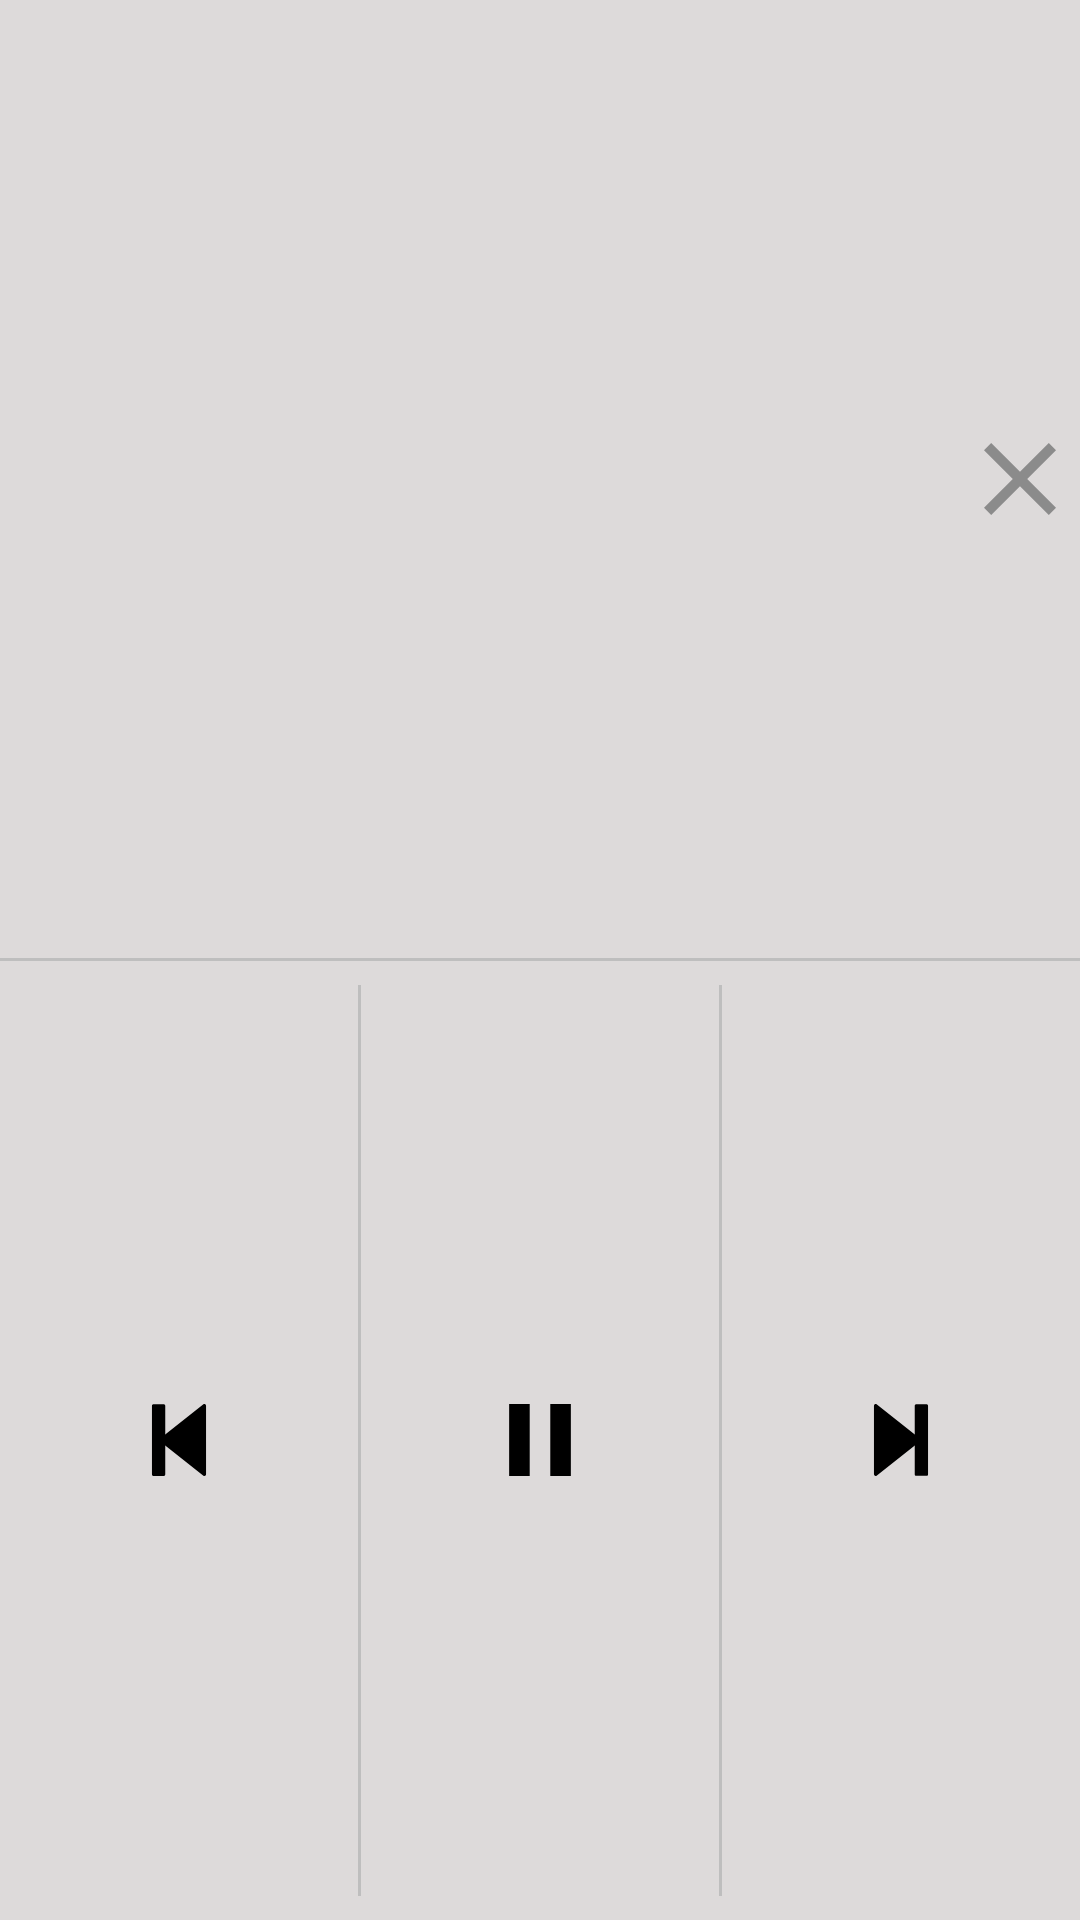

Produce the Android XML layout that renders to this screen, including the resource entries it uses.
<!-- AndroidManifest.xml: application theme AppTheme -->
<!-- res/layout/custom_large_notification.xml -->
<?xml version="1.0" encoding="utf-8"?>
<LinearLayout xmlns:android="http://schemas.android.com/apk/res/android"
    xmlns:app="http://schemas.android.com/apk/res-auto"
    xmlns:tools="http://schemas.android.com/tools"
    android:layout_width="match_parent"
    android:layout_height="wrap_content"
    android:background="#DDDADA"
    android:minHeight="100dp"
    android:orientation="vertical">


    <RelativeLayout
        android:layout_width="match_parent"
        android:layout_height="0dp"
        android:layout_weight="1"
        android:orientation="horizontal">

        <TextView
            android:id="@+id/suraNameTextView"
            android:layout_width="match_parent"
            android:layout_height="wrap_content"
            android:layout_alignParentEnd="true"
            android:layout_alignParentRight="true"
            android:layout_centerInParent="true"
            android:layout_marginEnd="16dp"
            android:layout_marginRight="16dp"
            android:gravity="center_horizontal"
            android:ellipsize="end"
            android:maxLines="1"
            android:textAppearance="?android:textAppearanceMedium"
            android:textColor="#000"
            android:layout_marginStart="8dp"
            android:layout_marginLeft="8dp"
            android:textStyle="bold"
            android:layout_gravity="center_vertical"
            tools:text="TextView"/>


        <ImageButton
            android:id="@+id/closeButton"
            android:layout_width="wrap_content"
            android:layout_height="wrap_content"
            android:background="@null"
            android:layout_centerInParent="true"
            android:layout_alignParentEnd="true"
            android:layout_alignParentRight="true"
            android:layout_marginEnd="8dp"
            android:contentDescription="@string/backButton"
            android:src="@drawable/ic_close_button"
            android:layout_marginRight="8dp" />

    </RelativeLayout>
    <TextView
        android:id="@+id/view"
        android:layout_width="match_parent"
        android:layout_height="1dp"
        android:background="#BEBEBE" />
    <LinearLayout
        android:layout_width="match_parent"
        android:layout_height="0dp"
        android:layout_weight="1"
        android:orientation="horizontal">

        <ImageButton
            android:id="@+id/backButton"
            android:layout_width="0dp"
            android:layout_height="wrap_content"
            android:layout_gravity="center_vertical"
            android:layout_weight="1"
            android:background="@null"
            android:contentDescription="@string/backButton"
            android:src="@drawable/ic_back" />
        <TextView
            android:layout_width="1dp"
            android:layout_height="match_parent"
            android:layout_marginTop="8dp"
            android:layout_marginBottom="8dp"
            android:background="#BEBEBE" />
        <ImageButton
            android:id="@+id/playButton"
            android:layout_width="0dp"
            android:layout_height="wrap_content"
            android:layout_gravity="center_vertical"
            android:layout_weight="1"
            android:background="@null"
            android:contentDescription="@string/playOrPauseButton"
            android:src="@drawable/ic_pause_button" />
        <TextView
            android:layout_width="1dp"
            android:layout_height="match_parent"
            android:layout_marginTop="8dp"
            android:layout_marginBottom="8dp"
            android:background="#BEBEBE" />
        <ImageButton
            android:id="@+id/forwardButton"
            android:layout_width="0dp"
            android:layout_height="wrap_content"
            android:layout_gravity="center_vertical"
            android:layout_weight="1"
            android:background="@null"
            android:contentDescription="@string/forwardButton"
            android:src="@drawable/ic_forward" />





    </LinearLayout>




</LinearLayout>
<!-- resources referenced by this layout -->
<resources>
  <!-- drawable ic_back (drawable) -->
  <vector android:height="24dp" android:viewportHeight="17.802"
      android:viewportWidth="17.802" android:width="24dp" xmlns:android="http://schemas.android.com/apk/res/android">
      <path android:fillColor="#FF000000" android:pathData="M15.363,0.042c-0.139,-0.07 -0.303,-0.051 -0.424,0.043L4.163,8.587C4.069,8.664 4.01,8.78 4.01,8.9c0,0.119 0.059,0.24 0.153,0.314l10.776,8.502c0.071,0.057 0.162,0.086 0.249,0.086l0.175,-0.039c0.139,-0.064 0.225,-0.207 0.225,-0.361V0.403C15.588,0.249 15.502,0.107 15.363,0.042z"/>
      <path android:fillColor="#FF000000" android:pathData="M5.188,0.033H2.53c-0.172,0 -0.315,0.182 -0.315,0.401V17.37c0,0.221 0.143,0.403 0.315,0.403h2.657c0.174,0 0.315,-0.183 0.315,-0.403V0.434C5.503,0.215 5.361,0.033 5.188,0.033z"/>
  </vector>
  <!-- drawable ic_close_button (drawable) -->
  <vector android:height="24dp" android:viewportHeight="357"
      android:viewportWidth="357" android:width="24dp" xmlns:android="http://schemas.android.com/apk/res/android">
      <path android:fillColor="#8B8B8B" android:pathData="M357,35.7l-35.7,-35.7l-142.8,142.8l-142.8,-142.8l-35.7,35.7l142.8,142.8l-142.8,142.8l35.7,35.7l142.8,-142.8l142.8,142.8l35.7,-35.7l-142.8,-142.8z"/>
  </vector>
  <!-- drawable ic_forward (drawable) -->
  <vector android:height="24dp" android:viewportHeight="17.804"
      android:viewportWidth="17.804" android:width="24dp" xmlns:android="http://schemas.android.com/apk/res/android">
      <path android:fillColor="#FF000000" android:pathData="M2.44,0.043c0.14,-0.071 0.304,-0.051 0.425,0.044l10.777,8.502c0.094,0.074 0.152,0.191 0.152,0.312c0,0.118 -0.059,0.24 -0.152,0.314L2.864,17.718c-0.072,0.056 -0.162,0.086 -0.25,0.086l-0.175,-0.04c-0.137,-0.065 -0.223,-0.206 -0.223,-0.362V0.403C2.216,0.249 2.302,0.106 2.44,0.043z"/>
      <path android:fillColor="#FF000000" android:pathData="M12.616,0.034h2.656c0.175,0 0.316,0.181 0.316,0.399v16.935c0,0.222 -0.142,0.403 -0.316,0.403h-2.656c-0.174,0 -0.316,-0.182 -0.316,-0.403V0.434C12.3,0.215 12.443,0.034 12.616,0.034z"/>
  </vector>
  <!-- drawable ic_pause_button (drawable) -->
  <vector android:height="24dp" android:viewportHeight="357"
      android:viewportWidth="357" android:width="24dp" xmlns:android="http://schemas.android.com/apk/res/android">
      <path android:fillColor="#FF000000" android:pathData="M25.5,357h102V0h-102V357zM229.5,0v357h102V0H229.5z"/>
  </vector>
  <string name="backButton">back Button</string>
  <string name="forwardButton">Forward Button</string>
  <string name="playOrPauseButton">play Or Pause Button</string>
  <style name="AppTheme" parent="Theme.MaterialComponents.DayNight.DarkActionBar">
          
          <item name="colorPrimary">@color/colorPrimary</item>
          <item name="colorPrimaryDark">@color/colorPrimaryDark</item>
          <item name="colorAccent">@color/colorAccent</item>
      </style>
  <color name="colorPrimary">#008577</color>
  <color name="colorPrimaryDark">#00574B</color>
  <color name="colorAccent">#fff</color>
</resources>
